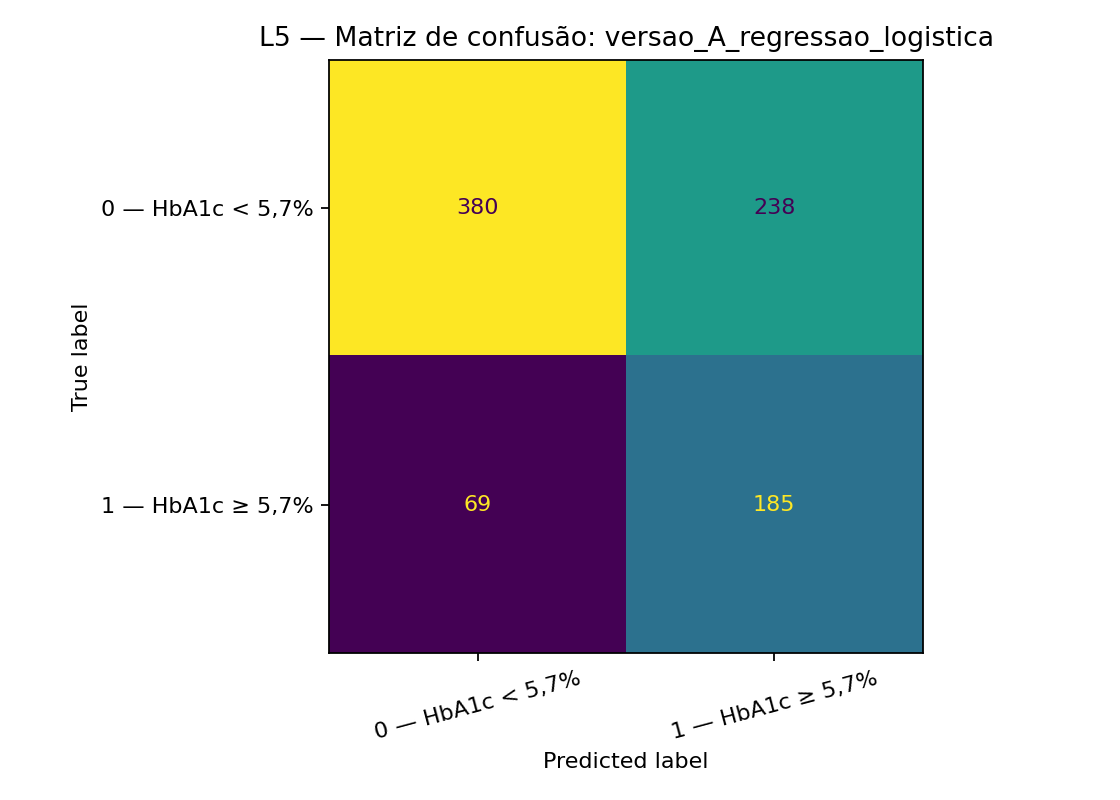

The file beside this chart, header and first rows:
, previsto_0, previsto_1
real_0, 380, 238
real_1, 69, 185
